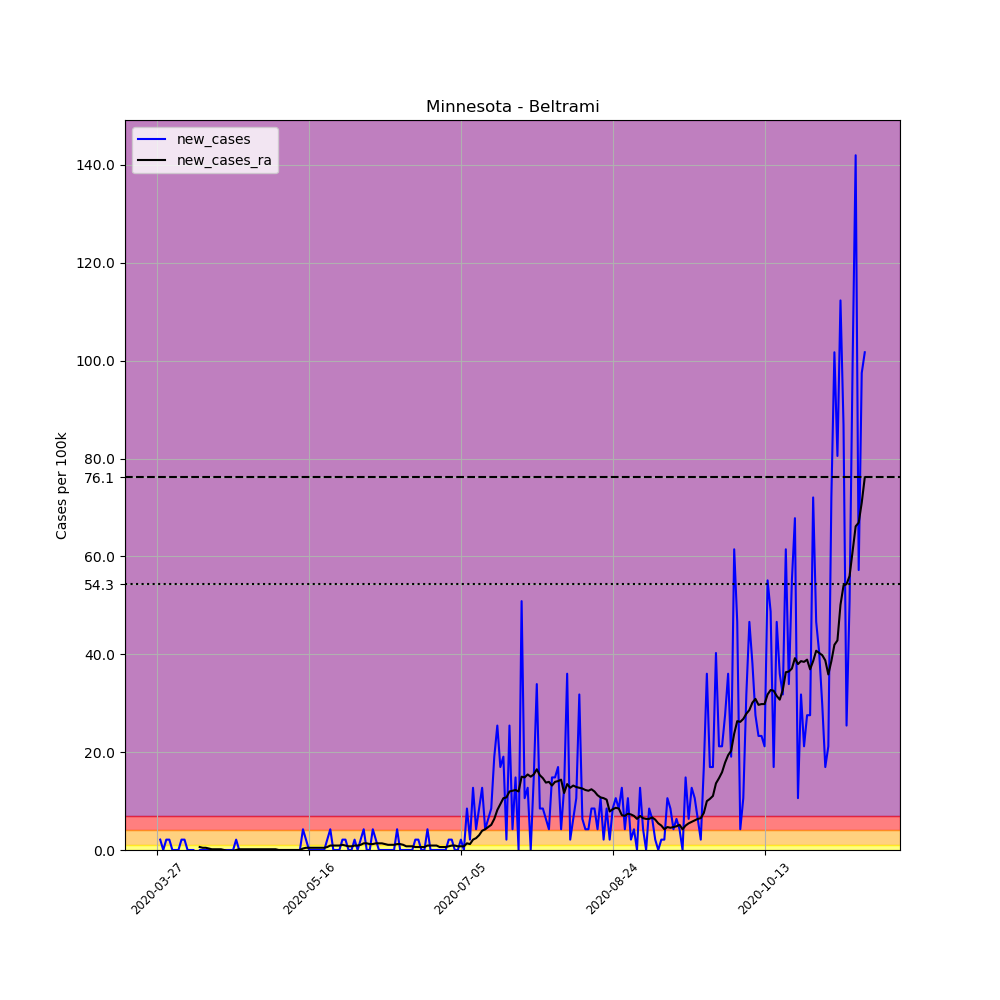

The table this chart was drawn from, first rows:
, date, county, state, fips, cases, deaths, COUNTY, STNAME, CTYNAME, POPESTIMATE2019, per_100k, new_cases, new_cases_ra
408538, 2020-03-27, Beltrami, Minnesota, 27007, 1, 0, 7, Minnesota, Beltrami, 47188, 2.119, , 
408539, 2020-03-28, Beltrami, Minnesota, 27007, 2, 0, 7, Minnesota, Beltrami, 47188, 4.238, 2.119, 
408540, 2020-03-29, Beltrami, Minnesota, 27007, 2, 0, 7, Minnesota, Beltrami, 47188, 4.238, 0.0, 
408541, 2020-03-30, Beltrami, Minnesota, 27007, 3, 0, 7, Minnesota, Beltrami, 47188, 6.358, 2.119, 
408542, 2020-03-31, Beltrami, Minnesota, 27007, 4, 0, 7, Minnesota, Beltrami, 47188, 8.477, 2.119, 
408543, 2020-04-01, Beltrami, Minnesota, 27007, 4, 0, 7, Minnesota, Beltrami, 47188, 8.477, 0.0, 
408544, 2020-04-02, Beltrami, Minnesota, 27007, 4, 0, 7, Minnesota, Beltrami, 47188, 8.477, 0.0, 
408545, 2020-04-03, Beltrami, Minnesota, 27007, 4, 0, 7, Minnesota, Beltrami, 47188, 8.477, 0.0, 
408546, 2020-04-04, Beltrami, Minnesota, 27007, 5, 0, 7, Minnesota, Beltrami, 47188, 10.6, 2.119, 
408547, 2020-04-05, Beltrami, Minnesota, 27007, 6, 0, 7, Minnesota, Beltrami, 47188, 12.72, 2.119, 
408548, 2020-04-06, Beltrami, Minnesota, 27007, 6, 0, 7, Minnesota, Beltrami, 47188, 12.72, 0.0, 
408549, 2020-04-07, Beltrami, Minnesota, 27007, 6, 0, 7, Minnesota, Beltrami, 47188, 12.72, 0.0, 
408550, 2020-04-08, Beltrami, Minnesota, 27007, 6, 0, 7, Minnesota, Beltrami, 47188, 12.72, 0.0, 
408551, 2020-04-09, Beltrami, Minnesota, 27007, 5, 0, 7, Minnesota, Beltrami, 47188, 10.6, -2.119, 
408552, 2020-04-10, Beltrami, Minnesota, 27007, 5, 0, 7, Minnesota, Beltrami, 47188, 10.6, 0.0, 0.6055
408553, 2020-04-11, Beltrami, Minnesota, 27007, 5, 0, 7, Minnesota, Beltrami, 47188, 10.6, 0.0, 0.4541
408554, 2020-04-12, Beltrami, Minnesota, 27007, 5, 0, 7, Minnesota, Beltrami, 47188, 10.6, 0.0, 0.4541
408555, 2020-04-13, Beltrami, Minnesota, 27007, 5, 0, 7, Minnesota, Beltrami, 47188, 10.6, 0.0, 0.3027
408556, 2020-04-14, Beltrami, Minnesota, 27007, 5, 0, 7, Minnesota, Beltrami, 47188, 10.6, 0.0, 0.1514
408557, 2020-04-15, Beltrami, Minnesota, 27007, 5, 0, 7, Minnesota, Beltrami, 47188, 10.6, 0.0, 0.1514
408558, 2020-04-16, Beltrami, Minnesota, 27007, 5, 0, 7, Minnesota, Beltrami, 47188, 10.6, 0.0, 0.1514
408559, 2020-04-17, Beltrami, Minnesota, 27007, 5, 0, 7, Minnesota, Beltrami, 47188, 10.6, 0.0, 0.1514
408560, 2020-04-18, Beltrami, Minnesota, 27007, 5, 0, 7, Minnesota, Beltrami, 47188, 10.6, 0.0, -6.344131569286608e-17
408561, 2020-04-19, Beltrami, Minnesota, 27007, 5, 0, 7, Minnesota, Beltrami, 47188, 10.6, 0.0, -0.1514
408562, 2020-04-20, Beltrami, Minnesota, 27007, 5, 0, 7, Minnesota, Beltrami, 47188, 10.6, 0.0, -0.1514
408563, 2020-04-21, Beltrami, Minnesota, 27007, 5, 0, 7, Minnesota, Beltrami, 47188, 10.6, 0.0, -0.1514
408564, 2020-04-22, Beltrami, Minnesota, 27007, 6, 0, 7, Minnesota, Beltrami, 47188, 12.72, 2.119, -6.344131569286608e-17
408565, 2020-04-23, Beltrami, Minnesota, 27007, 6, 0, 7, Minnesota, Beltrami, 47188, 12.72, 0.0, 0.1514
408566, 2020-04-24, Beltrami, Minnesota, 27007, 6, 0, 7, Minnesota, Beltrami, 47188, 12.72, 0.0, 0.1514
408567, 2020-04-25, Beltrami, Minnesota, 27007, 6, 0, 7, Minnesota, Beltrami, 47188, 12.72, 0.0, 0.1514
408568, 2020-04-26, Beltrami, Minnesota, 27007, 6, 0, 7, Minnesota, Beltrami, 47188, 12.72, 0.0, 0.1514
408569, 2020-04-27, Beltrami, Minnesota, 27007, 6, 0, 7, Minnesota, Beltrami, 47188, 12.72, 0.0, 0.1514
408570, 2020-04-28, Beltrami, Minnesota, 27007, 6, 0, 7, Minnesota, Beltrami, 47188, 12.72, 0.0, 0.1514
408571, 2020-04-29, Beltrami, Minnesota, 27007, 6, 0, 7, Minnesota, Beltrami, 47188, 12.72, 0.0, 0.1514
408572, 2020-04-30, Beltrami, Minnesota, 27007, 6, 0, 7, Minnesota, Beltrami, 47188, 12.72, 0.0, 0.1514
408573, 2020-05-01, Beltrami, Minnesota, 27007, 6, 0, 7, Minnesota, Beltrami, 47188, 12.72, 0.0, 0.1514
408574, 2020-05-02, Beltrami, Minnesota, 27007, 6, 0, 7, Minnesota, Beltrami, 47188, 12.72, 0.0, 0.1514
408575, 2020-05-03, Beltrami, Minnesota, 27007, 6, 0, 7, Minnesota, Beltrami, 47188, 12.72, 0.0, 0.1514
408576, 2020-05-04, Beltrami, Minnesota, 27007, 6, 0, 7, Minnesota, Beltrami, 47188, 12.72, 0.0, 0.1514
408577, 2020-05-05, Beltrami, Minnesota, 27007, 6, 0, 7, Minnesota, Beltrami, 47188, 12.72, 0.0, 0.1514
408578, 2020-05-06, Beltrami, Minnesota, 27007, 6, 0, 7, Minnesota, Beltrami, 47188, 12.72, 0.0, 0.0
408579, 2020-05-07, Beltrami, Minnesota, 27007, 6, 0, 7, Minnesota, Beltrami, 47188, 12.72, 0.0, 0.0
408580, 2020-05-08, Beltrami, Minnesota, 27007, 6, 0, 7, Minnesota, Beltrami, 47188, 12.72, 0.0, 0.0
408581, 2020-05-09, Beltrami, Minnesota, 27007, 6, 0, 7, Minnesota, Beltrami, 47188, 12.72, 0.0, 0.0
408582, 2020-05-10, Beltrami, Minnesota, 27007, 6, 0, 7, Minnesota, Beltrami, 47188, 12.72, 0.0, 0.0
408583, 2020-05-11, Beltrami, Minnesota, 27007, 6, 0, 7, Minnesota, Beltrami, 47188, 12.72, 0.0, 0.0
408584, 2020-05-12, Beltrami, Minnesota, 27007, 6, 0, 7, Minnesota, Beltrami, 47188, 12.72, 0.0, 0.0
408585, 2020-05-13, Beltrami, Minnesota, 27007, 6, 0, 7, Minnesota, Beltrami, 47188, 12.72, 0.0, 0.0
408586, 2020-05-14, Beltrami, Minnesota, 27007, 8, 0, 7, Minnesota, Beltrami, 47188, 16.95, 4.238, 0.3027
408587, 2020-05-15, Beltrami, Minnesota, 27007, 9, 0, 7, Minnesota, Beltrami, 47188, 19.07, 2.119, 0.4541
408588, 2020-05-16, Beltrami, Minnesota, 27007, 9, 0, 7, Minnesota, Beltrami, 47188, 19.07, 0.0, 0.4541
408589, 2020-05-17, Beltrami, Minnesota, 27007, 9, 0, 7, Minnesota, Beltrami, 47188, 19.07, 0.0, 0.4541
408590, 2020-05-18, Beltrami, Minnesota, 27007, 9, 0, 7, Minnesota, Beltrami, 47188, 19.07, 0.0, 0.4541
408591, 2020-05-19, Beltrami, Minnesota, 27007, 9, 0, 7, Minnesota, Beltrami, 47188, 19.07, 0.0, 0.4541
408592, 2020-05-20, Beltrami, Minnesota, 27007, 9, 0, 7, Minnesota, Beltrami, 47188, 19.07, 0.0, 0.4541
408593, 2020-05-21, Beltrami, Minnesota, 27007, 9, 0, 7, Minnesota, Beltrami, 47188, 19.07, 0.0, 0.4541
408594, 2020-05-22, Beltrami, Minnesota, 27007, 10, 0, 7, Minnesota, Beltrami, 47188, 21.19, 2.119, 0.6055
408595, 2020-05-23, Beltrami, Minnesota, 27007, 12, 0, 7, Minnesota, Beltrami, 47188, 25.43, 4.238, 0.9082
408596, 2020-05-24, Beltrami, Minnesota, 27007, 12, 0, 7, Minnesota, Beltrami, 47188, 25.43, 0.0, 0.9082
408597, 2020-05-25, Beltrami, Minnesota, 27007, 12, 0, 7, Minnesota, Beltrami, 47188, 25.43, 0.0, 0.9082
... 174 more rows
